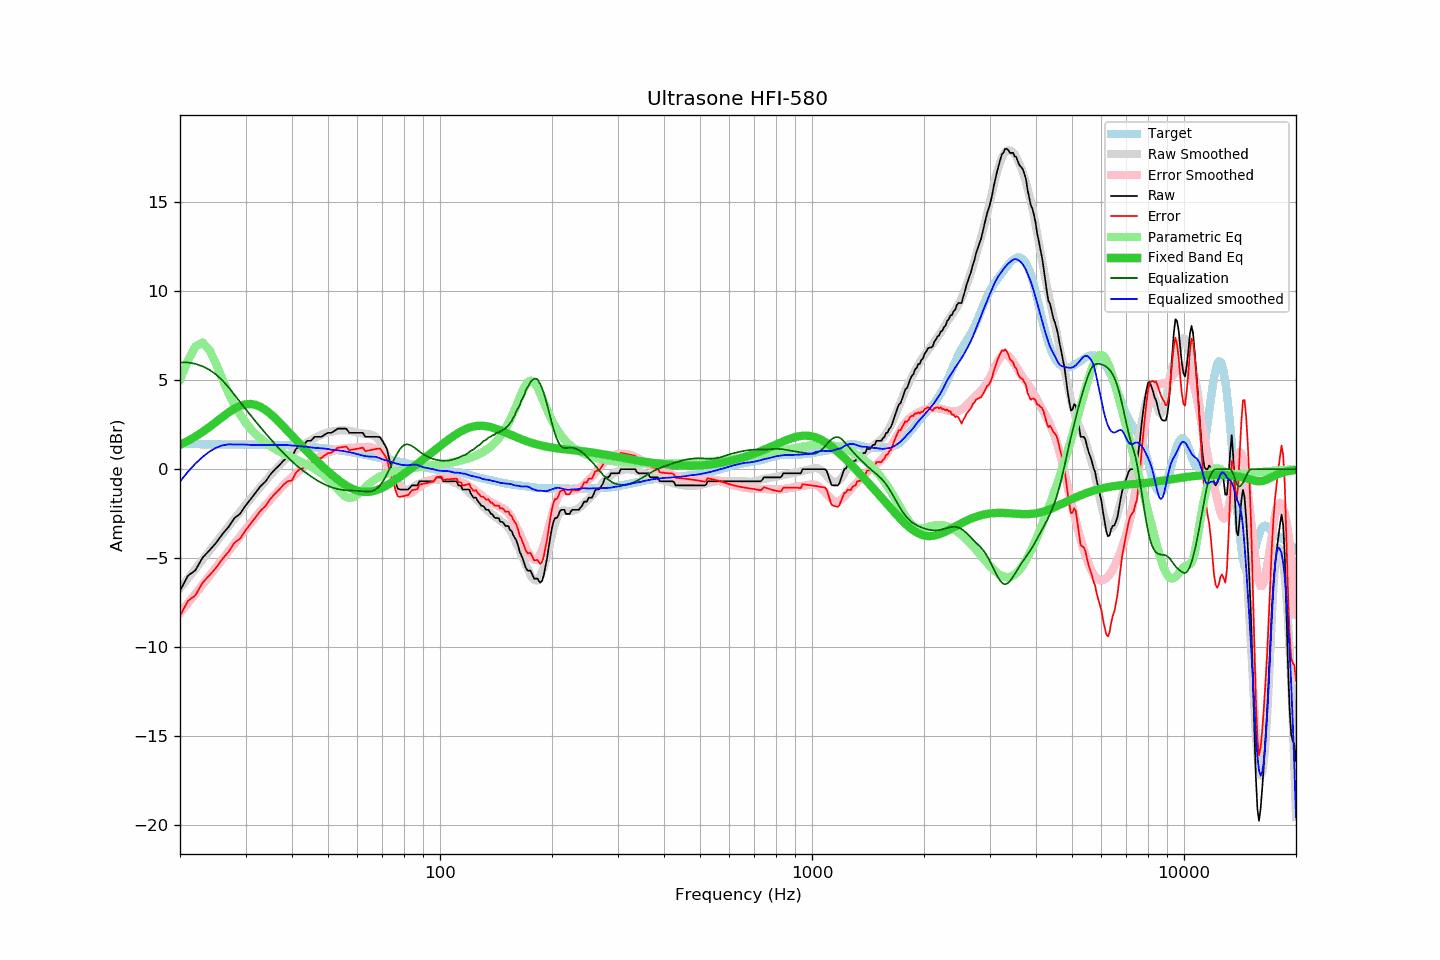

The file beside this chart, header and first rows:
frequency, raw, error, smoothed, error_smoothed, equalization, parametric_eq, equalized_raw, equalized_smoothed, target
20, -6.83, -8.25, -6.70, -8.08, 6.00, 1.37, -0.83, -0.70, 1.42
21, -5.99, -7.40, -6.14, -7.54, 6.00, 1.59, 0.01, -0.14, 1.41
22, -5.68, -7.09, -5.61, -7.00, 5.92, 1.83, 0.24, 0.32, 1.41
23, -4.97, -6.38, -5.09, -6.49, 5.78, 2.10, 0.81, 0.69, 1.41
24, -4.56, -5.96, -4.60, -5.99, 5.59, 2.38, 1.03, 0.99, 1.40
25, -4.14, -5.54, -4.12, -5.52, 5.32, 2.66, 1.18, 1.21, 1.40
26, -3.65, -5.05, -3.66, -5.06, 5.00, 2.93, 1.35, 1.34, 1.40
27, -3.25, -4.64, -3.22, -4.61, 4.61, 3.19, 1.36, 1.40, 1.39
28, -2.75, -4.14, -2.79, -4.19, 4.19, 3.40, 1.44, 1.39, 1.39
29, -2.51, -3.90, -2.39, -3.78, 3.78, 3.56, 1.27, 1.39, 1.39
30, -2.05, -3.44, -2.00, -3.39, 3.39, 3.65, 1.34, 1.39, 1.39
31, -1.67, -3.05, -1.65, -3.02, 3.02, 3.67, 1.35, 1.36, 1.38
32, -1.29, -2.67, -1.30, -2.66, 2.66, 3.61, 1.37, 1.37, 1.38
33, -0.93, -2.31, -0.97, -2.33, 2.33, 3.49, 1.40, 1.36, 1.38
34, -0.68, -2.06, -0.65, -2.01, 2.01, 3.32, 1.33, 1.36, 1.38
35, -0.29, -1.66, -0.34, -1.70, 1.70, 3.11, 1.41, 1.37, 1.37
36, -0.01, -1.38, -0.06, -1.41, 1.41, 2.88, 1.40, 1.36, 1.37
37, 0.23, -1.14, 0.21, -1.15, 1.15, 2.63, 1.38, 1.36, 1.37
38, 0.50, -0.86, 0.46, -0.89, 0.89, 2.38, 1.39, 1.36, 1.36
39, 0.68, -0.67, 0.70, -0.66, 0.66, 2.13, 1.34, 1.36, 1.35
40, 0.71, -0.63, 0.89, -0.44, 0.44, 1.89, 1.15, 1.34, 1.34
41, 1.14, -0.19, 1.08, -0.24, 0.24, 1.65, 1.38, 1.32, 1.33
42, 1.32, 0.01, 1.24, -0.06, 0.06, 1.42, 1.38, 1.30, 1.31
43, 1.37, 0.08, 1.38, 0.11, -0.11, 1.20, 1.26, 1.27, 1.29
44, 1.60, 0.33, 1.51, 0.26, -0.26, 0.98, 1.34, 1.25, 1.27
45, 1.60, 0.35, 1.63, 0.40, -0.40, 0.78, 1.20, 1.23, 1.25
46, 1.82, 0.59, 1.74, 0.54, -0.54, 0.58, 1.28, 1.20, 1.23
47, 1.82, 0.61, 1.85, 0.66, -0.66, 0.39, 1.16, 1.19, 1.21
48, 1.82, 0.63, 1.94, 0.76, -0.76, 0.21, 1.06, 1.18, 1.19
49, 1.95, 0.78, 2.02, 0.86, -0.86, 0.04, 1.09, 1.16, 1.17
50, 2.05, 0.90, 2.08, 0.94, -0.94, -0.12, 1.11, 1.14, 1.15
51, 2.05, 0.93, 2.11, 1.01, -1.01, -0.28, 1.04, 1.10, 1.12
52, 2.15, 1.05, 2.14, 1.07, -1.07, -0.43, 1.08, 1.07, 1.10
53, 2.28, 1.20, 2.17, 1.11, -1.11, -0.57, 1.17, 1.07, 1.08
54, 2.28, 1.23, 2.19, 1.14, -1.14, -0.70, 1.14, 1.04, 1.05
55, 2.28, 1.25, 2.19, 1.17, -1.17, -0.81, 1.11, 1.02, 1.03
56, 2.28, 1.27, 2.18, 1.19, -1.19, -0.92, 1.09, 0.99, 1.01
57, 2.05, 1.07, 2.16, 1.20, -1.20, -1.01, 0.85, 0.96, 0.98
58, 2.05, 1.10, 2.13, 1.20, -1.20, -1.09, 0.85, 0.93, 0.95
59, 2.05, 1.12, 2.09, 1.21, -1.21, -1.16, 0.84, 0.88, 0.93
60, 2.05, 1.15, 2.06, 1.21, -1.21, -1.21, 0.84, 0.85, 0.90
61, 2.05, 1.18, 2.03, 1.22, -1.22, -1.25, 0.83, 0.81, 0.87
62, 2.05, 1.21, 2.00, 1.23, -1.23, -1.27, 0.82, 0.77, 0.84
63, 1.82, 1.01, 1.99, 1.25, -1.25, -1.28, 0.57, 0.74, 0.81
64, 1.82, 1.04, 1.98, 1.26, -1.26, -1.28, 0.56, 0.72, 0.78
65, 1.82, 1.07, 1.95, 1.25, -1.25, -1.26, 0.57, 0.71, 0.75
66, 1.82, 1.10, 1.91, 1.21, -1.21, -1.23, 0.61, 0.70, 0.72
67, 1.82, 1.13, 1.84, 1.14, -1.14, -1.20, 0.68, 0.70, 0.69
68, 1.82, 1.16, 1.70, 1.04, -1.04, -1.15, 0.78, 0.66, 0.66
69, 1.80, 1.16, 1.52, 0.90, -0.90, -1.10, 0.90, 0.61, 0.64
70, 1.60, 0.99, 1.29, 0.73, -0.73, -1.04, 0.87, 0.56, 0.61
71, 1.37, 0.78, 1.04, 0.52, -0.52, -0.97, 0.85, 0.51, 0.59
72, 1.13, 0.57, 0.76, 0.28, -0.28, -0.90, 0.85, 0.48, 0.56
73, 0.58, 0.05, 0.48, 0.03, -0.03, -0.83, 0.55, 0.45, 0.53
74, 0.09, -0.42, 0.17, -0.23, 0.23, -0.75, 0.32, 0.40, 0.51
75, -0.26, -0.74, -0.12, -0.48, 0.48, -0.68, 0.22, 0.36, 0.48
76, -0.75, -1.21, -0.39, -0.72, 0.72, -0.60, -0.03, 0.33, 0.46
77, -1.09, -1.52, -0.64, -0.94, 0.94, -0.51, -0.15, 0.30, 0.43
78, -1.14, -1.55, -0.86, -1.12, 1.12, -0.43, -0.02, 0.27, 0.41
79, -1.14, -1.53, -1.02, -1.26, 1.26, -0.35, 0.12, 0.24, 0.39
... 553 more rows
